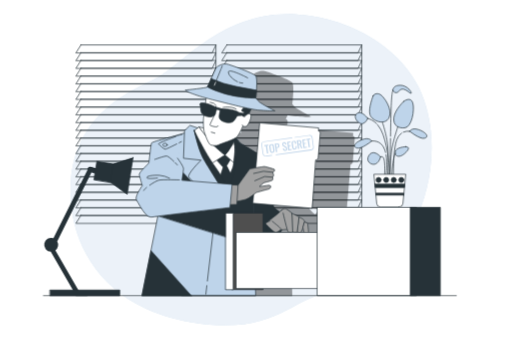
t = 0.00 s
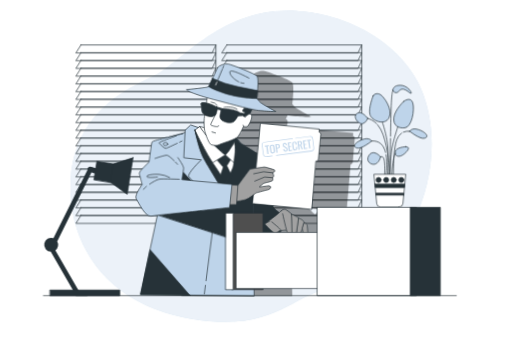
t = 1.13 s
t = 1.88 s: frame unchanged from t = 1.13 s, image omitted
t = 3.00 s: frame unchanged from t = 0.00 s, image omitted
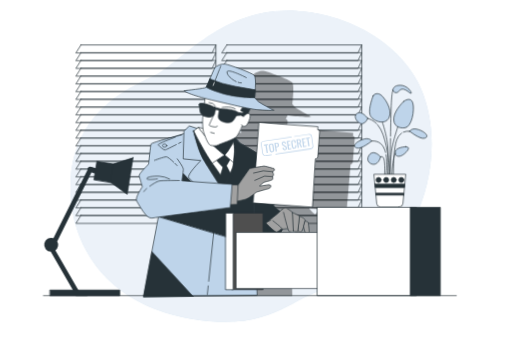
t = 4.13 s
t = 4.88 s: frame unchanged from t = 4.13 s, image omitted

The animated SVG that drew these frames (rendered in a browser with its animation timeline set to each time). Animation: 2 CSS @keyframes rules; one cycle of 6.00 s, repeats indefinitely.

<svg class="animated" id="freepik_stories-top-secret" xmlns="http://www.w3.org/2000/svg" viewBox="0 0 750 500" version="1.1" xmlns:xlink="http://www.w3.org/1999/xlink" xmlns:svgjs="http://svgjs.com/svgjs"><style>svg#freepik_stories-top-secret:not(.animated) .animable {opacity: 0;}svg#freepik_stories-top-secret.animated #freepik--background-simple--inject-138 {animation: 1.5s Infinite  linear floating;animation-delay: 0s;}svg#freepik_stories-top-secret.animated #freepik--Character--inject-138 {animation: 6s Infinite  linear wind;animation-delay: 0s;}            @keyframes floating {                0% {                    opacity: 1;                    transform: translateY(0px);                }                50% {                    transform: translateY(-10px);                }                100% {                    opacity: 1;                    transform: translateY(0px);                }            }                    @keyframes wind {                0% {                    transform: rotate( 0deg );                }                25% {                    transform: rotate( 1deg );                }                75% {                    transform: rotate( -1deg );                }            }        </style><g id="freepik--background-simple--inject-138" class="animable" style="transform-origin: 367.819px 248.83px;"><path d="M605.11,330.5c-21.74,41.91-61,85.35-109.87,93.68-73.8,12.6-89.3,69-216.21,48.12a259.15,259.15,0,0,1-54.17-14.81A215.52,215.52,0,0,1,200,445.71c-70.84-39.26-101.63-110.42-96.39-180.32,6.87-91.94,76-127.75,120.52-148.21S330.66,3.93,455.58,23.45a251.16,251.16,0,0,1,55.69,15.19c40.82,16.56,80.65,47.05,101.08,87q2.31,4.51,4.33,9.16C643.16,195.5,634.75,273.36,605.11,330.5Z" style="fill: rgb(190, 212, 234); transform-origin: 367.819px 248.83px;" id="elvjvl4ts9e5" class="animable"></path><g id="el5n4jf0pshzo"><path d="M605.11,330.5c-21.74,41.91-61,85.35-109.87,93.68-73.8,12.6-89.3,69-216.21,48.12a259.15,259.15,0,0,1-54.17-14.81A215.52,215.52,0,0,1,200,445.71c-70.84-39.26-101.63-110.42-96.39-180.32,6.87-91.94,76-127.75,120.52-148.21S330.66,3.93,455.58,23.45a251.16,251.16,0,0,1,55.69,15.19c40.82,16.56,80.65,47.05,101.08,87q2.31,4.51,4.33,9.16C643.16,195.5,634.75,273.36,605.11,330.5Z" style="fill: rgb(255, 255, 255); opacity: 0.7; transform-origin: 367.819px 248.83px;" class="animable"></path></g></g><g id="freepik--Windows--inject-138" class="animable" style="transform-origin: 320.485px 196.78px;"><polygon points="118.35 65.87 110.9 77.59 310.7 77.59 316.21 65.87 118.35 65.87" style="fill: none; stroke: rgb(38, 50, 56); stroke-linecap: round; stroke-linejoin: round; transform-origin: 213.555px 71.73px;" id="ela1vrhha8dku" class="animable"></polygon><polygon points="118.35 77.23 110.9 88.95 310.7 88.95 316.21 77.23 118.35 77.23" style="fill: none; stroke: rgb(38, 50, 56); stroke-linecap: round; stroke-linejoin: round; transform-origin: 213.555px 83.09px;" id="el23nv9wfl58m" class="animable"></polygon><polygon points="118.35 88.59 110.9 100.31 310.7 100.31 316.21 88.59 118.35 88.59" style="fill: none; stroke: rgb(38, 50, 56); stroke-linecap: round; stroke-linejoin: round; transform-origin: 213.555px 94.45px;" id="el87rk0p0b4fa" class="animable"></polygon><polygon points="118.35 99.95 110.9 111.67 310.7 111.67 316.21 99.95 118.35 99.95" style="fill: none; stroke: rgb(38, 50, 56); stroke-linecap: round; stroke-linejoin: round; transform-origin: 213.555px 105.81px;" id="el5jrhm5x2jpd" class="animable"></polygon><polygon points="118.35 111.31 110.9 123.03 310.7 123.03 316.21 111.31 118.35 111.31" style="fill: none; stroke: rgb(38, 50, 56); stroke-linecap: round; stroke-linejoin: round; transform-origin: 213.555px 117.17px;" id="el9gp22u3wxin" class="animable"></polygon><polygon points="118.35 122.67 110.9 134.4 310.7 134.4 316.21 122.67 118.35 122.67" style="fill: none; stroke: rgb(38, 50, 56); stroke-linecap: round; stroke-linejoin: round; transform-origin: 213.555px 128.535px;" id="el2go6wmml414" class="animable"></polygon><polygon points="118.35 134.03 110.9 145.75 310.7 145.75 316.21 134.03 118.35 134.03" style="fill: none; stroke: rgb(38, 50, 56); stroke-linecap: round; stroke-linejoin: round; transform-origin: 213.555px 139.89px;" id="elafrb2r2ej9v" class="animable"></polygon><polygon points="118.35 145.39 110.9 157.12 310.7 157.12 316.21 145.39 118.35 145.39" style="fill: none; stroke: rgb(38, 50, 56); stroke-linecap: round; stroke-linejoin: round; transform-origin: 213.555px 151.255px;" id="elw5bqn8wt7sj" class="animable"></polygon><polygon points="118.35 156.75 110.9 168.47 310.7 168.47 316.21 156.75 118.35 156.75" style="fill: none; stroke: rgb(38, 50, 56); stroke-linecap: round; stroke-linejoin: round; transform-origin: 213.555px 162.61px;" id="el53pzuz0q0z6" class="animable"></polygon><polygon points="118.35 168.11 110.9 179.84 310.7 179.84 316.21 168.11 118.35 168.11" style="fill: none; stroke: rgb(38, 50, 56); stroke-linecap: round; stroke-linejoin: round; transform-origin: 213.555px 173.975px;" id="el6zw4zj9zlw" class="animable"></polygon><polygon points="118.35 179.47 110.9 191.19 310.7 191.19 316.21 179.47 118.35 179.47" style="fill: none; stroke: rgb(38, 50, 56); stroke-linecap: round; stroke-linejoin: round; transform-origin: 213.555px 185.33px;" id="elbxk4ckxtyq" class="animable"></polygon><polygon points="118.35 190.83 110.9 202.56 310.7 202.56 316.21 190.83 118.35 190.83" style="fill: none; stroke: rgb(38, 50, 56); stroke-linecap: round; stroke-linejoin: round; transform-origin: 213.555px 196.695px;" id="elagy4mry1vpn" class="animable"></polygon><polygon points="118.35 202.19 110.9 213.91 310.7 213.91 316.21 202.19 118.35 202.19" style="fill: none; stroke: rgb(38, 50, 56); stroke-linecap: round; stroke-linejoin: round; transform-origin: 213.555px 208.05px;" id="elt6mihq3qy8" class="animable"></polygon><polygon points="118.35 213.55 110.9 225.28 310.7 225.28 316.21 213.55 118.35 213.55" style="fill: none; stroke: rgb(38, 50, 56); stroke-linecap: round; stroke-linejoin: round; transform-origin: 213.555px 219.415px;" id="elo066f5rkosd" class="animable"></polygon><polygon points="118.35 224.91 110.9 236.64 310.7 236.64 316.21 224.91 118.35 224.91" style="fill: none; stroke: rgb(38, 50, 56); stroke-linecap: round; stroke-linejoin: round; transform-origin: 213.555px 230.775px;" id="eleqlkehuj7a" class="animable"></polygon><polygon points="118.35 236.27 110.9 248 310.7 248 316.21 236.27 118.35 236.27" style="fill: none; stroke: rgb(38, 50, 56); stroke-linecap: round; stroke-linejoin: round; transform-origin: 213.555px 242.135px;" id="elrfwwv2wtkcl" class="animable"></polygon><polygon points="118.35 247.63 110.9 259.36 310.7 259.36 316.21 247.63 118.35 247.63" style="fill: none; stroke: rgb(38, 50, 56); stroke-linecap: round; stroke-linejoin: round; transform-origin: 213.555px 253.495px;" id="eltsey9uyeplg" class="animable"></polygon><polygon points="118.35 258.99 110.9 270.72 310.7 270.72 316.21 258.99 118.35 258.99" style="fill: none; stroke: rgb(38, 50, 56); stroke-linecap: round; stroke-linejoin: round; transform-origin: 213.555px 264.855px;" id="el2b7imnewix5" class="animable"></polygon><polygon points="118.35 270.35 110.9 282.08 310.7 282.08 316.21 270.35 118.35 270.35" style="fill: none; stroke: rgb(38, 50, 56); stroke-linecap: round; stroke-linejoin: round; transform-origin: 213.555px 276.215px;" id="elpdy6n0cits" class="animable"></polygon><polygon points="118.35 281.71 110.9 293.44 310.7 293.44 316.21 281.71 118.35 281.71" style="fill: none; stroke: rgb(38, 50, 56); stroke-linecap: round; stroke-linejoin: round; transform-origin: 213.555px 287.575px;" id="elzxgvgh417d" class="animable"></polygon><polygon points="118.35 293.07 110.9 304.8 310.7 304.8 316.21 293.07 118.35 293.07" style="fill: none; stroke: rgb(38, 50, 56); stroke-linecap: round; stroke-linejoin: round; transform-origin: 213.555px 298.935px;" id="elrfywynclfld" class="animable"></polygon><polygon points="118.35 304.43 110.9 316.16 310.7 316.16 316.21 304.43 118.35 304.43" style="fill: none; stroke: rgb(38, 50, 56); stroke-linecap: round; stroke-linejoin: round; transform-origin: 213.555px 310.295px;" id="ely51mahluvk" class="animable"></polygon><polygon points="118.35 315.79 110.9 327.52 310.7 327.52 316.21 315.79 118.35 315.79" style="fill: none; stroke: rgb(38, 50, 56); stroke-linecap: round; stroke-linejoin: round; transform-origin: 213.555px 321.655px;" id="elpcqdve70oco" class="animable"></polygon><polyline points="316.21 65.87 316.21 327.69 310.7 327.69" style="fill: none; stroke: rgb(38, 50, 56); stroke-linecap: round; stroke-linejoin: round; transform-origin: 313.455px 196.78px;" id="elxggwxwgc55f" class="animable"></polyline><polygon points="332.22 65.87 324.77 77.59 524.57 77.59 530.07 65.87 332.22 65.87" style="fill: none; stroke: rgb(38, 50, 56); stroke-linecap: round; stroke-linejoin: round; transform-origin: 427.42px 71.73px;" id="elm9z2mhi8cxl" class="animable"></polygon><polygon points="332.22 77.23 324.77 88.95 524.57 88.95 530.07 77.23 332.22 77.23" style="fill: none; stroke: rgb(38, 50, 56); stroke-linecap: round; stroke-linejoin: round; transform-origin: 427.42px 83.09px;" id="elm2kq8ogcxvf" class="animable"></polygon><polygon points="332.22 88.59 324.77 100.31 524.57 100.31 530.07 88.59 332.22 88.59" style="fill: none; stroke: rgb(38, 50, 56); stroke-linecap: round; stroke-linejoin: round; transform-origin: 427.42px 94.45px;" id="el58ulofham5a" class="animable"></polygon><polygon points="332.22 99.95 324.77 111.67 524.57 111.67 530.07 99.95 332.22 99.95" style="fill: none; stroke: rgb(38, 50, 56); stroke-linecap: round; stroke-linejoin: round; transform-origin: 427.42px 105.81px;" id="elb0w555lmom" class="animable"></polygon><polygon points="332.22 111.31 324.77 123.03 524.57 123.03 530.07 111.31 332.22 111.31" style="fill: none; stroke: rgb(38, 50, 56); stroke-linecap: round; stroke-linejoin: round; transform-origin: 427.42px 117.17px;" id="els3h016hr7ck" class="animable"></polygon><polygon points="332.22 122.67 324.77 134.4 524.57 134.4 530.07 122.67 332.22 122.67" style="fill: none; stroke: rgb(38, 50, 56); stroke-linecap: round; stroke-linejoin: round; transform-origin: 427.42px 128.535px;" id="elf5w0bgwftw5" class="animable"></polygon><polygon points="332.22 134.03 324.77 145.75 524.57 145.75 530.07 134.03 332.22 134.03" style="fill: none; stroke: rgb(38, 50, 56); stroke-linecap: round; stroke-linejoin: round; transform-origin: 427.42px 139.89px;" id="ellxhf96ai91i" class="animable"></polygon><polygon points="332.22 145.39 324.77 157.12 524.57 157.12 530.07 145.39 332.22 145.39" style="fill: none; stroke: rgb(38, 50, 56); stroke-linecap: round; stroke-linejoin: round; transform-origin: 427.42px 151.255px;" id="elkk5yzxkcz1d" class="animable"></polygon><polygon points="332.22 156.75 324.77 168.47 524.57 168.47 530.07 156.75 332.22 156.75" style="fill: none; stroke: rgb(38, 50, 56); stroke-linecap: round; stroke-linejoin: round; transform-origin: 427.42px 162.61px;" id="el991tvwgvwd4" class="animable"></polygon><polygon points="332.22 168.11 324.77 179.84 524.57 179.84 530.07 168.11 332.22 168.11" style="fill: none; stroke: rgb(38, 50, 56); stroke-linecap: round; stroke-linejoin: round; transform-origin: 427.42px 173.975px;" id="elf4t4pgeo8f" class="animable"></polygon><polygon points="332.22 179.47 324.77 191.19 524.57 191.19 530.07 179.47 332.22 179.47" style="fill: none; stroke: rgb(38, 50, 56); stroke-linecap: round; stroke-linejoin: round; transform-origin: 427.42px 185.33px;" id="elxnoa3cd35ae" class="animable"></polygon><polygon points="332.22 190.83 324.77 202.56 524.57 202.56 530.07 190.83 332.22 190.83" style="fill: none; stroke: rgb(38, 50, 56); stroke-linecap: round; stroke-linejoin: round; transform-origin: 427.42px 196.695px;" id="elr4d189855q" class="animable"></polygon><polygon points="332.22 202.19 324.77 213.91 524.57 213.91 530.07 202.19 332.22 202.19" style="fill: none; stroke: rgb(38, 50, 56); stroke-linecap: round; stroke-linejoin: round; transform-origin: 427.42px 208.05px;" id="elbe8w62hld2v" class="animable"></polygon><polygon points="332.22 213.55 324.77 225.28 524.57 225.28 530.07 213.55 332.22 213.55" style="fill: none; stroke: rgb(38, 50, 56); stroke-linecap: round; stroke-linejoin: round; transform-origin: 427.42px 219.415px;" id="elzn3q8f0rgn" class="animable"></polygon><polygon points="332.22 224.91 324.77 236.64 524.57 236.64 530.07 224.91 332.22 224.91" style="fill: none; stroke: rgb(38, 50, 56); stroke-linecap: round; stroke-linejoin: round; transform-origin: 427.42px 230.775px;" id="ely0uvhczkivm" class="animable"></polygon><polygon points="332.22 236.27 324.77 248 524.57 248 530.07 236.27 332.22 236.27" style="fill: none; stroke: rgb(38, 50, 56); stroke-linecap: round; stroke-linejoin: round; transform-origin: 427.42px 242.135px;" id="el2hwsujphtq9" class="animable"></polygon><polygon points="332.22 247.63 324.77 259.36 524.57 259.36 530.07 247.63 332.22 247.63" style="fill: none; stroke: rgb(38, 50, 56); stroke-linecap: round; stroke-linejoin: round; transform-origin: 427.42px 253.495px;" id="eln4oq7r7afq" class="animable"></polygon><polygon points="332.22 258.99 324.77 270.72 524.57 270.72 530.07 258.99 332.22 258.99" style="fill: none; stroke: rgb(38, 50, 56); stroke-linecap: round; stroke-linejoin: round; transform-origin: 427.42px 264.855px;" id="elufv5qrnvgip" class="animable"></polygon><polygon points="332.22 270.35 324.77 282.08 524.57 282.08 530.07 270.35 332.22 270.35" style="fill: none; stroke: rgb(38, 50, 56); stroke-linecap: round; stroke-linejoin: round; transform-origin: 427.42px 276.215px;" id="elk89npycxbu" class="animable"></polygon><polygon points="332.22 281.71 324.77 293.44 524.57 293.44 530.07 281.71 332.22 281.71" style="fill: none; stroke: rgb(38, 50, 56); stroke-linecap: round; stroke-linejoin: round; transform-origin: 427.42px 287.575px;" id="elfdfd7erfhn6" class="animable"></polygon><polygon points="332.22 293.07 324.77 304.8 524.57 304.8 530.07 293.07 332.22 293.07" style="fill: none; stroke: rgb(38, 50, 56); stroke-linecap: round; stroke-linejoin: round; transform-origin: 427.42px 298.935px;" id="elodaxfwnii1j" class="animable"></polygon><polygon points="332.22 304.43 324.77 316.16 524.57 316.16 530.07 304.43 332.22 304.43" style="fill: none; stroke: rgb(38, 50, 56); stroke-linecap: round; stroke-linejoin: round; transform-origin: 427.42px 310.295px;" id="el7r84cf9cr0i" class="animable"></polygon><polygon points="332.22 315.79 324.77 327.52 524.57 327.52 530.07 315.79 332.22 315.79" style="fill: none; stroke: rgb(38, 50, 56); stroke-linecap: round; stroke-linejoin: round; transform-origin: 427.42px 321.655px;" id="eltbaj0bgf29" class="animable"></polygon><polyline points="530.07 65.87 530.07 327.69 524.57 327.69" style="fill: none; stroke: rgb(38, 50, 56); stroke-linecap: round; stroke-linejoin: round; transform-origin: 527.32px 196.78px;" id="el6e6rtwbbont" class="animable"></polyline></g><g id="freepik--Plant--inject-138" class="animable" style="transform-origin: 572.493px 214.31px;"><path d="M538.8,173.62s-2.47,6.81-7.74,7.74-14.54-9.29-8.66-14.55S536.33,169.91,538.8,173.62Z" style="fill: rgb(190, 212, 234); stroke: rgb(38, 50, 56); stroke-linecap: round; stroke-linejoin: round; transform-origin: 529.657px 173.27px;" id="el5ni2txmkyyl" class="animable"></path><path d="M546.85,140.19s-7.74,18.88-4.64,28.17,22.28,16.09,27.85,4-6.81-29.09-11.45-32.81S548.4,137.1,546.85,140.19Z" style="fill: rgb(190, 212, 234); stroke: rgb(38, 50, 56); stroke-linecap: round; stroke-linejoin: round; transform-origin: 556.475px 158.064px;" id="el2eu7judzrrn" class="animable"></path><path d="M592,148.24s-13.31,12.07-14.86,24.14,7.43,16.41,16.72,14.86,13.92-25.07,11.14-35.9S592,148.24,592,148.24Z" style="fill: rgb(190, 212, 234); stroke: rgb(38, 50, 56); stroke-linecap: round; stroke-linejoin: round; transform-origin: 591.383px 166.554px;" id="el2bhq9xbpn6d" class="animable"></path><path d="M594.52,215.1s-14.86.62-15.48,7.73,6.5,8.67,13.62,2.48S600.71,215.41,594.52,215.1Z" style="fill: rgb(190, 212, 234); stroke: rgb(38, 50, 56); stroke-linecap: round; stroke-linejoin: round; transform-origin: 588.819px 222.136px;" id="elen8qd8q5aa4" class="animable"></path><path d="M557.68,230s-1.54,7.43-7.12,10.22-15.47-3.1-10.21-12.07S554.9,226.24,557.68,230Z" style="fill: rgb(190, 212, 234); stroke: rgb(38, 50, 56); stroke-linecap: round; stroke-linejoin: round; transform-origin: 548.268px 232.355px;" id="elqsflalsu0os" class="animable"></path><path d="M544.68,206.74s-2.78-6.19-13.62-2.17S515.9,214.79,522.71,217,544.68,206.74,544.68,206.74Z" style="fill: rgb(190, 212, 234); stroke: rgb(38, 50, 56); stroke-linecap: round; stroke-linejoin: round; transform-origin: 532.059px 210.238px;" id="elpdauvjcmrce" class="animable"></path><path d="M575.63,132.46s1.86,4.33,5.58,3.4,4.64-6.5,10.52-5,10.83,8.35,10.83,5.26S595.13,125,586.78,125,575.94,128.43,575.63,132.46Z" style="fill: rgb(190, 212, 234); stroke: rgb(38, 50, 56); stroke-linecap: round; stroke-linejoin: round; transform-origin: 589.095px 130.956px;" id="els6llmdnj1vc" class="animable"></path><path d="M560.32,179.21s6.48,19,7.87,35.15,0,42.08,0,42.08" style="fill: none; stroke: rgb(38, 50, 56); stroke-linecap: round; stroke-linejoin: round; transform-origin: 564.564px 217.825px;" id="elxqwlksgpitd" class="animable"></path><path d="M583,185.68s-7.4,21.74-9.25,35.61-2.32,35.15-2.32,35.15" style="fill: none; stroke: rgb(38, 50, 56); stroke-linecap: round; stroke-linejoin: round; transform-origin: 577.215px 221.06px;" id="elsx9z1p77ph9" class="animable"></path><path d="M579.29,224.53s-3.24.93-5.09,32.37" style="fill: none; stroke: rgb(38, 50, 56); stroke-linecap: round; stroke-linejoin: round; transform-origin: 576.745px 240.715px;" id="elzxixygndaua" class="animable"></path><path d="M557.68,230s3.11-2.64,5,3.37.92,22.66.92,22.66" style="fill: none; stroke: rgb(38, 50, 56); stroke-linecap: round; stroke-linejoin: round; transform-origin: 560.764px 242.726px;" id="elcq1f0dt7acd" class="animable"></path><path d="M565.69,227c2.42,13.56.18,28.55.18,28.55" style="fill: none; stroke: rgb(38, 50, 56); stroke-linecap: round; stroke-linejoin: round; transform-origin: 566.252px 241.275px;" id="eltjurrdeiuqd" class="animable"></path><path d="M544.68,206.74S558,204.18,563.56,219a38.46,38.46,0,0,1,1.39,4.53" style="fill: none; stroke: rgb(38, 50, 56); stroke-linecap: round; stroke-linejoin: round; transform-origin: 554.815px 215.051px;" id="el2abv9g5pet3" class="animable"></path><path d="M600.3,192.4s2.79-6.19,13.62-2.16,15.17,10.21,8.36,12.38S600.3,192.4,600.3,192.4Z" style="fill: rgb(190, 212, 234); stroke: rgb(38, 50, 56); stroke-linecap: round; stroke-linejoin: round; transform-origin: 612.923px 195.876px;" id="elbhwhbt4ri1" class="animable"></path><path d="M588.46,195.11a19.28,19.28,0,0,0-7,9.53c-5.55,14.8-4.92,51.34-4.92,51.34" style="fill: none; stroke: rgb(38, 50, 56); stroke-linecap: round; stroke-linejoin: round; transform-origin: 582.489px 225.545px;" id="eljsic97brjif" class="animable"></path><path d="M600.3,192.4a17.11,17.11,0,0,0-9.22,1.26" style="fill: none; stroke: rgb(38, 50, 56); stroke-linecap: round; stroke-linejoin: round; transform-origin: 595.69px 192.947px;" id="el80tfy9ggqz7" class="animable"></path><path d="M553.4,183.06a44,44,0,0,1,7.85,14.18c7.4,21.28,10.17,48.57,8.79,58.74" style="fill: none; stroke: rgb(38, 50, 56); stroke-linecap: round; stroke-linejoin: round; transform-origin: 561.891px 219.52px;" id="elic7nam5s51h" class="animable"></path><path d="M538.8,173.62s6.46,1,13,7.68" style="fill: none; stroke: rgb(38, 50, 56); stroke-linecap: round; stroke-linejoin: round; transform-origin: 545.3px 177.46px;" id="elf86i24sqigi" class="animable"></path><path d="M572.19,203c-.45,26.85-.77,53.47-.77,53.47" style="fill: none; stroke: rgb(38, 50, 56); stroke-linecap: round; stroke-linejoin: round; transform-origin: 571.805px 229.735px;" id="el1r39ljgwqgs" class="animable"></path><path d="M575.63,132.46s-1.43-1.35-2.36,22.7c-.36,9.34-.72,26.72-1,44.47" style="fill: none; stroke: rgb(38, 50, 56); stroke-linecap: round; stroke-linejoin: round; transform-origin: 573.95px 166.038px;" id="el2qlx89joqle" class="animable"></path><path d="M584.75,303.62H557.63a5.65,5.65,0,0,1-5.62-5.1l-4.17-43h46.71l-4.18,43A5.65,5.65,0,0,1,584.75,303.62Z" style="fill: rgb(255, 255, 255); stroke: rgb(38, 50, 56); stroke-linecap: round; stroke-linejoin: round; transform-origin: 571.195px 279.57px;" id="elp7zck2mjgoh" class="animable"></path><polygon points="549.23 269.86 549.72 274.94 592.66 274.94 593.15 269.86 549.23 269.86" style="fill: rgb(38, 50, 56); stroke: rgb(38, 50, 56); stroke-linecap: round; stroke-linejoin: round; transform-origin: 571.19px 272.4px;" id="elcanu1m8hx5k" class="animable"></polygon><polygon points="591.58 286.04 591.85 283.27 550.53 283.27 550.8 286.04 591.58 286.04" style="fill: rgb(38, 50, 56); stroke: rgb(38, 50, 56); stroke-linecap: round; stroke-linejoin: round; transform-origin: 571.19px 284.655px;" id="elh8scy3fttm" class="animable"></polygon><circle cx="588.07" cy="263.84" r="3.7" style="fill: rgb(38, 50, 56); stroke: rgb(38, 50, 56); stroke-linecap: round; stroke-linejoin: round; transform-origin: 588.07px 263.84px;" id="ele8mfrtj584" class="animable"></circle><circle cx="554.77" cy="263.84" r="3.7" style="fill: rgb(38, 50, 56); stroke: rgb(38, 50, 56); stroke-linecap: round; stroke-linejoin: round; transform-origin: 554.77px 263.84px;" id="eld66k6e4jowi" class="animable"></circle><path d="M562.17,263.84a3.7,3.7,0,1,0,3.7-3.7A3.7,3.7,0,0,0,562.17,263.84Z" style="fill: rgb(38, 50, 56); stroke: rgb(38, 50, 56); stroke-linecap: round; stroke-linejoin: round; transform-origin: 565.87px 263.84px;" id="eljbl4wc02dmh" class="animable"></path><circle cx="576.97" cy="263.84" r="3.7" style="fill: rgb(38, 50, 56); stroke: rgb(38, 50, 56); stroke-linecap: round; stroke-linejoin: round; transform-origin: 576.97px 263.84px;" id="eliubll3sz4sb" class="animable"></circle></g><g id="freepik--Shadow--inject-138" class="animable" style="transform-origin: 388.666px 268.938px;"><g id="el5tn8vhpdkfp"><path d="M517.77,199.42l-.52-.18.33-3.94a.51.51,0,0,0-.11-.35.47.47,0,0,0-.33-.17l-83.69-7.1a.48.48,0,0,0-.36.12.51.51,0,0,0-.17.32L429.3,230.8c-4.73-3.2-14.43-9-23.53-14.24-1.15-1.89-2.06-3.33-2.51-4a16.29,16.29,0,0,0-3.14-3.22,7.92,7.92,0,0,0,1.68-1.43c3.25-4,6.62-11.84,6.75-12.15l1.2-2.5a7,7,0,0,0,2.95.7,4.07,4.07,0,0,0,2.4-.69c2.35-1.72,8.51-13.24,5.66-17.32a2.85,2.85,0,0,0-2.12-1.27l2.78-5.82a104.27,104.27,0,0,0,11.34,1.73c10.73.81,16.38,1.07,19.37,1.07,3.28,0,3.34-.31,3.39-.54s-.13-.56-.57-.7c-2.17-.73-19.07-10.17-21.46-12.16a48.41,48.41,0,0,1-5.17-5.51c.43-3.72,3.09-28.33-.34-31.95-3.67-3.87-36.8-16.08-41.6-16.79-5.05-.75-12.67,2-15.38,5.54l-.06.11c-2,4.68-4.55,10.45-6.81,15.49h0c-2.85,6.37-4.69,10.25-5.45,11.53,0,0,0,.05,0,.08a1.74,1.74,0,0,1-.17.24c-1.43.87-27.78,3.92-30.32,3.92-.73,0-.86.41-.88.59-.19,1.53,9,6,29.52,11.67-.22,1.62-.53,3.91-.88,6.51-3.6-.67-5.91-.62-7,.15a1.77,1.77,0,0,0-.77,1.3,11.2,11.2,0,0,0,.81,4.6c0,.84.12,6.52,1.9,9.29a8.54,8.54,0,0,0,2.69,2.49c-.09.69-.17,1.33-.24,1.89a78.78,78.78,0,0,0-.11,15.27l-5.91-1.23h0a.5.5,0,0,0-.21,0s0,0-.06,0a.25.25,0,0,0-.09,0l-1.66,1.26-10.7-3.57a.51.51,0,0,0-.49.11l-7.72,7.52a.53.53,0,0,0-.15.33l-.11,3-22,6.42c-11.94,3-24.38,6.46-24.83,8.11-.71,2.58-3.53,26.16-3.63,28a45.22,45.22,0,0,1-3.57,3.84c-5.84,5.93-10.64,11-10.14,13.2.67,2.91,3.77,13.68,4.28,15.44-1.35,1.87-10.95,15.52-8.32,20.3,3.18,5.79,9.09,16.1,12.83,20.08,3.11,3.31,5.82,4.79,9,4.79a13,13,0,0,0,2.75-.32c.52-.12,2.54-.4,5.68-.81L265.72,433.42a.47.47,0,0,0,.48.57H427.69a.48.48,0,0,0,.34-.14.44.44,0,0,0,.14-.35l-2.43-100.2a59.21,59.21,0,0,0,8.84,10.31c8.58,7.87,17.27,14.88,17.35,14.95a.5.5,0,0,0,.31.1.47.47,0,0,0,.34-.14l.21-.21a68,68,0,0,0,11.94-16.9c.15-.3.29-.6.43-.91,2.88-.22,5.49-.53,6-.6l1.05.27c.69,2.14,1.27,3.57,1.66,3.76a9.1,9.1,0,0,0,3.59.59,9.46,9.46,0,0,0,3.42-.52,19.28,19.28,0,0,0,3.61.41,4.06,4.06,0,0,0,2.71-.7,6.51,6.51,0,0,0,3.3,1.38,1.94,1.94,0,0,0,.89-.2c.81-.4,2.08-3,3.27-6,.47,2.18,1.35,5.79,2.37,7.32a3.17,3.17,0,0,0,2.72,1.49H500a3.6,3.6,0,0,0,2.94-1.77c.83-1.67-.76-14.46-1.2-15.35s-2.85-1.6-4-1.86c.14-4-6.7-6.44-7.7-6.77-1.25-1.38-8.46-4.76-10.1-5.53-.94-.88-7.51-6.29-9.55-6.8s-4.6.42-6.47,2.3a.44.44,0,0,0-.14.34,10,10,0,0,0-1.56,1.35c-.15.17-.34.36-.54.56a47.09,47.09,0,0,1-5.43-4.57,20.59,20.59,0,0,0-3-3.27c.06-.23.16-.56.27-.95l53.84,4.57h0a.48.48,0,0,0,.48-.44l5.79-68.29,1.22-.49a3.09,3.09,0,0,0,2-2.62l3-35.43A3.11,3.11,0,0,0,517.77,199.42Z" style="opacity: 0.38; transform-origin: 388.666px 268.938px;" class="animable"></path></g></g><g id="freepik--Character--inject-138" class="animable animator-active" style="transform-origin: 334.184px 263.61px;"><path d="M378.73,226.79l17.39,63.85s6.21.25,6.46,1.74-2.23,9.94-2.23,9.94a24.1,24.1,0,0,1,3.23,3.47C404.32,307,415,315,415,315s4,4-.25,17.14-14.91,23.6-14.91,23.6-8.94-7.2-17.89-15.4a60.33,60.33,0,0,1-13.17-17.64s-3.72-38.76-3.47-43.73S378.73,226.79,378.73,226.79Z" style="fill: rgb(38, 50, 56); stroke: rgb(38, 50, 56); stroke-linecap: round; stroke-linejoin: round; transform-origin: 391.002px 291.265px;" id="el6wu7ux0w8vm" class="animable"></path><path d="M379.49,311.34c3.19-4.36,7.7-10.19,9.68-11.26,3.23-1.74,8.94,1.74,8.94,1.74" style="fill: none; stroke: rgb(38, 50, 56); stroke-linecap: round; stroke-linejoin: round; transform-origin: 388.8px 305.466px;" id="ele6nnjeuatqt" class="animable"></path><path d="M376,316.23s1-1.39,2.38-3.36" style="fill: none; stroke: rgb(38, 50, 56); stroke-linecap: round; stroke-linejoin: round; transform-origin: 377.19px 314.55px;" id="elikohe4whw4" class="animable"></path><path d="M392.15,291.88s-9.19-.25-13.67,6.21" style="fill: none; stroke: rgb(38, 50, 56); stroke-linecap: round; stroke-linejoin: round; transform-origin: 385.315px 294.984px;" id="els5yfcz0wkc9" class="animable"></path><path d="M414.76,332.13C419,319,415,315,415,315l-2.16-1.62-.58.37s-12.67,2.49-17.14,6.71-6.21,14.16-3.73,18.88,8.45,16.4,8.45,16.4l0,0C400.6,355,410.68,344.83,414.76,332.13Z" style="fill: rgb(38, 50, 56); stroke: rgb(38, 50, 56); stroke-linecap: round; stroke-linejoin: round; transform-origin: 403.482px 334.56px;" id="elr83d530oq38" class="animable"></path><path d="M273.14,194.24l-40,11.68,3.48,83.23L207.8,433.49H374.51l-3.73-154s8.2-51.18,8-52.67-38-23.11-38-23.11S293,189.77,273.14,194.24Z" style="fill: rgb(190, 212, 234); stroke: rgb(38, 50, 56); stroke-linecap: round; stroke-linejoin: round; transform-origin: 293.292px 313.423px;" id="el4ej5cj7zuyq" class="animable"></path><polygon points="280.12 433.49 220.98 367.51 207.8 433.49 280.12 433.49" style="fill: rgb(38, 50, 56); stroke: rgb(38, 50, 56); stroke-linecap: round; stroke-linejoin: round; transform-origin: 243.96px 400.5px;" id="elvmc8lbocnb" class="animable"></polygon><line x1="302.92" y1="418.8" x2="301.45" y2="431.43" style="fill: none; stroke: rgb(38, 50, 56); stroke-linecap: round; stroke-linejoin: round; transform-origin: 302.185px 425.115px;" id="elaf1oro28qij" class="animable"></line><line x1="315.18" y1="313.42" x2="303.7" y2="412.08" style="fill: none; stroke: rgb(38, 50, 56); stroke-linecap: round; stroke-linejoin: round; transform-origin: 309.44px 362.75px;" id="elrxvxsfrtmfh" class="animable"></line><polyline points="357.86 218.34 377.49 230.76 376 225.05 356.12 212.88" style="fill: none; stroke: rgb(38, 50, 56); stroke-linecap: round; stroke-linejoin: round; transform-origin: 366.805px 221.82px;" id="elmkpas9n8778" class="animable"></polyline><path d="M289.51,187.66l-11.32-3.78-8,7.76-1.47,40.49,25.8,2.72s-21.4,20.77-18,25,23.49,23.7,37.34,30.62,10.28,5.67,10.28,5.67L329,282.89s-31.68-80.76-31.88-81.39S289.51,187.66,289.51,187.66Z" style="fill: rgb(190, 212, 234); stroke: rgb(38, 50, 56); stroke-linecap: round; stroke-linejoin: round; transform-origin: 298.86px 240.054px;" id="elm7u857wbg4r" class="animable"></path><path d="M329,282.89l-12.38,26.85s19.3-13.21,34.2-30.21,18.66-24.54,17-28.52-18.88-15.95-18.88-15.95,15.31,1.89,16.57,1.05S352,210.31,348.88,205.7s-13.43-9.65-13.43-9.65S340.7,249.75,329,282.89Z" style="fill: rgb(190, 212, 234); stroke: rgb(38, 50, 56); stroke-linecap: round; stroke-linejoin: round; transform-origin: 342.401px 252.895px;" id="el2ww25jsfc8w" class="animable"></path><path d="M372.24,359.84V339.69l-1.46-60.23s8.2-51.18,8-52.67c-.15-.92-14.54-9.47-25.57-15.91-3.62-2.11-9.54-13.81-11.06-7.85l-9.88,56-16,45.44L268.44,253.6l-36.81,60.56-.39,1.92Z" style="fill: rgb(38, 50, 56); stroke: rgb(38, 50, 56); stroke-linecap: round; stroke-linejoin: round; transform-origin: 305.012px 280.598px;" id="elgllvqmr86u" class="animable"></path><path d="M291.4,186.19l10.07,2.1,17.41,31S294.76,194.79,291.4,186.19Z" style="fill: rgb(255, 255, 255); stroke: rgb(38, 50, 56); stroke-linecap: round; stroke-linejoin: round; transform-origin: 305.14px 202.74px;" id="elnvmmpaieu9s" class="animable"></path><path d="M284.48,191.43s5.24,24.34,19.09,46.78,26.22,40.28,26.22,40.28,12.58-24.76,13.42-34.83,0-25.59,0-25.59Z" style="fill: rgb(255, 255, 255); stroke: rgb(38, 50, 56); stroke-linecap: round; stroke-linejoin: round; transform-origin: 314.032px 234.96px;" id="el7mo9oj4sz1p" class="animable"></path><polygon points="315.52 232.76 326.85 245.13 322.24 259.4 329.16 272.19 337.97 255.2 331.89 243.04 339.02 231.08 327.9 221.85 315.52 232.76" style="fill: rgb(38, 50, 56); stroke: rgb(38, 50, 56); stroke-linecap: round; stroke-linejoin: round; transform-origin: 327.27px 247.02px;" id="el1a2rgw9lyo1" class="animable"></polygon><path d="M329.58,227.09,310.7,239.26s-11.33-14.89-17.62-26.85a107.42,107.42,0,0,1-8.6-21l6.92-5.24S313.22,217,329.58,227.09Z" style="fill: rgb(255, 255, 255); stroke: rgb(38, 50, 56); stroke-linecap: round; stroke-linejoin: round; transform-origin: 307.03px 212.715px;" id="eluw8g5wdjmv" class="animable"></path><path d="M329.58,227.09l13.84,12.38s2.73-13.22,1.26-20.56-2.93-13.42-2.93-13.42S335.24,222.69,329.58,227.09Z" style="fill: rgb(255, 255, 255); stroke: rgb(38, 50, 56); stroke-linecap: round; stroke-linejoin: round; transform-origin: 337.347px 222.48px;" id="el4qqmd4kminj" class="animable"></path><path d="M309,209.68s11.54,10.49,15.31,13.22c1.3.93,5.25,4.19,5.25,4.19s4.3-5,5.24-6.29c2.52-3.57,5.67-8.6,5.67-8.6l5-12.59Z" style="fill: rgb(38, 50, 56); stroke: rgb(38, 50, 56); stroke-linecap: round; stroke-linejoin: round; transform-origin: 327.235px 213.35px;" id="elpnf894dol7m" class="animable"></path><path d="M284.48,191.43s16.78,34,29.16,51S330,270.31,330,270.31s10.28-20.77,11.54-26.85,2.93-28.11,2.93-28.11,3.57,18-1.47,36.5a106.43,106.43,0,0,1-14.05,31s-21.4-33.35-30.21-48.45S284.48,191.43,284.48,191.43Z" style="fill: rgb(38, 50, 56); stroke: rgb(38, 50, 56); stroke-linecap: round; stroke-linejoin: round; transform-origin: 315.088px 237.14px;" id="elmtc1t69unwc" class="animable"></path><path d="M302.17,141.65s-3,21.52-3.95,29.62-.2,18.76,1,22.31,5.92,18.37,9.87,19.16,8.1,1.38,11.26-.4,23.7-7.9,27.05-12,6.91-12.44,6.91-12.44l15.21-31.8Z" style="fill: rgb(255, 255, 255); stroke: rgb(38, 50, 56); stroke-linecap: round; stroke-linejoin: round; transform-origin: 333.655px 177.578px;" id="elrw6rewfn18" class="animable"></path><path d="M358.45,155.87s-5.92,6.12-3.95,7.1,3.36,1.78,3.36,1.78-3,4.94-2.17,5.73,7.7-1.58,7.7-1.58l5.33-11.46Z" style="fill: rgb(38, 50, 56); stroke: rgb(38, 50, 56); stroke-linecap: round; stroke-linejoin: round; transform-origin: 361.409px 163.256px;" id="elct65yfxgemu" class="animable"></path><path d="M315.89,157a60.08,60.08,0,0,0-12.54-5c-6.07-1.47-10.25-1.67-10.46.42a11.34,11.34,0,0,0,.84,4.6s0,6.48,1.88,9.41,7.11,4.81,11.29,5,6.48-1.05,7.74-3.14c.86-1.44,2-5.82,2.66-8.44a2.48,2.48,0,0,0-1.41-2.85Z" style="fill: rgb(38, 50, 56); stroke: rgb(38, 50, 56); stroke-linecap: round; stroke-linejoin: round; transform-origin: 305.127px 161.161px;" id="elie3nu5g26a" class="animable"></path><path d="M325.27,159.72A65.74,65.74,0,0,1,339.94,161c6.62,1.55,10.79,3.4,10,5.53a12.38,12.38,0,0,1-3.07,4.07s-3.18,6.31-6.44,8.23-9.28,1.2-13.45-.65-5.8-4.2-6-6.85c-.14-1.82.89-6.65,1.55-9.51a2.7,2.7,0,0,1,2.76-2.09Z" style="fill: rgb(38, 50, 56); stroke: rgb(38, 50, 56); stroke-linecap: round; stroke-linejoin: round; transform-origin: 335.501px 169.832px;" id="elbzesik96hot" class="animable"></path><path d="M315.89,157l9.38,2.72-2.76,2.09s-3.7-1.65-5.2-1.26C317.31,160.55,317.71,157.79,315.89,157Z" style="fill: rgb(38, 50, 56); stroke: rgb(38, 50, 56); stroke-linecap: round; stroke-linejoin: round; transform-origin: 320.58px 159.405px;" id="elzhmsdwyjkne" class="animable"></path><path d="M349.3,165.08l14.86,2.3-.77,1.52-15.82.79S350.6,167.38,349.3,165.08Z" style="fill: rgb(38, 50, 56); stroke: rgb(38, 50, 56); stroke-linecap: round; stroke-linejoin: round; transform-origin: 355.865px 167.385px;" id="elyna0204jicg" class="animable"></path><path d="M357.66,171.66s6.52-7.7,9.28-3.75-3.55,15.6-5.72,17.18-6.52-.2-6.52-1.58" style="fill: rgb(255, 255, 255); stroke: rgb(38, 50, 56); stroke-linecap: round; stroke-linejoin: round; transform-origin: 361.163px 176.246px;" id="elzm8thjfu33p" class="animable"></path><path d="M326.65,157.57s11.54-2.74,19.33,2.31" style="fill: none; stroke: rgb(38, 50, 56); stroke-linecap: round; stroke-linejoin: round; transform-origin: 336.315px 158.354px;" id="elcbtwfjx7i1s" class="animable"></path><path d="M307.75,149.93a11.46,11.46,0,0,1,9.09,5" style="fill: none; stroke: rgb(38, 50, 56); stroke-linecap: round; stroke-linejoin: round; transform-origin: 312.295px 152.43px;" id="eloz858uvicip" class="animable"></path><path d="M315.25,166.81s-7.5,14.71-7.79,16.15,6.06,2.89,9,3,3-1.29,3-1.29" style="fill: none; stroke: rgb(38, 50, 56); stroke-linecap: round; stroke-linejoin: round; transform-origin: 313.455px 176.388px;" id="elwr2w3udy3lh" class="animable"></path><line x1="309.48" y1="193.78" x2="314.68" y2="195.23" style="fill: none; stroke: rgb(38, 50, 56); stroke-linecap: round; stroke-linejoin: round; transform-origin: 312.08px 194.505px;" id="ell6tjzzb8te" class="animable"></line><path d="M316.39,99.39s-11.85,27.45-13,28.43-29,4.15-31.59,4.15,6.32,5.92,40.09,14.42,57.46,14.41,67.93,15.2,25.08,1.58,22.71.79-19.95-10.66-22.32-12.64a52.06,52.06,0,0,1-5.53-5.92s3.36-29-.19-32.78-37.33-16.39-42.66-17.18S319,96,316.39,99.39Z" style="fill: rgb(190, 212, 234); stroke: rgb(38, 50, 56); stroke-linecap: round; stroke-linejoin: round; transform-origin: 337.083px 128.219px;" id="el11ktmgt3d3yi" class="animable"></path><path d="M350.71,121a14,14,0,0,0,4.78.87" style="fill: none; stroke: rgb(38, 50, 56); stroke-linecap: round; stroke-linejoin: round; transform-origin: 353.1px 121.435px;" id="elh8sz8cukkr" class="animable"></path><path d="M362.8,114.2S334.16,99,334.56,105.9c.27,4.82,6.79,10.8,13.19,13.9" style="fill: none; stroke: rgb(38, 50, 56); stroke-linecap: round; stroke-linejoin: round; transform-origin: 348.678px 111.952px;" id="eltu69olw7dhi" class="animable"></path><path d="M309.35,115.4c-2.41,5.36-4.73,10.39-5.66,11.95,3.78,2.19,10.22,5.17,21.19,8.77,24.68,8.09,49.76,7.7,49.76,7.7s.61-5.23,1-11.53l-29.46-5.45A160.92,160.92,0,0,1,309.35,115.4Z" style="fill: rgb(38, 50, 56); stroke: rgb(38, 50, 56); stroke-linecap: round; stroke-linejoin: round; transform-origin: 339.665px 129.612px;" id="elesxxdfly95o" class="animable"></path><line x1="316.09" y1="119.96" x2="314.02" y2="125.06" style="fill: none; stroke: rgb(255, 255, 255); stroke-linecap: round; stroke-linejoin: round; transform-origin: 315.055px 122.51px;" id="elyju37gb9h1" class="animable"></line><line x1="323.57" y1="101.51" x2="316.09" y2="119.96" style="fill: none; stroke: rgb(38, 50, 56); stroke-linecap: round; stroke-linejoin: round; transform-origin: 319.83px 110.735px;" id="els422f9ufc5" class="animable"></line><line x1="325.47" y1="96.82" x2="324.11" y2="100.18" style="fill: none; stroke: rgb(38, 50, 56); stroke-linecap: round; stroke-linejoin: round; transform-origin: 324.79px 98.5px;" id="elpqb84bek3l" class="animable"></line><path d="M456.82,305.39l-86.4-7.32,10-117.84,86.4,7.33-.38,4.45.9.31a2.73,2.73,0,0,1,1.83,2.8l-3.1,36.57a2.73,2.73,0,0,1-1.7,2.29l-1.54.61Z" style="fill: rgb(255, 255, 255); stroke: rgb(38, 50, 56); stroke-linecap: round; stroke-linejoin: round; transform-origin: 419.799px 242.81px;" id="el3opuhbsxrvr" class="animable"></path><path d="M346.43,274.74s18.64-26.58,19.63-27.08,19.63-3.23,20.87-3.48,14.91,4,14.91,4,1.24,2-.5,3.23l-1.74,1.24a17.76,17.76,0,0,1,1.24,4.22c0,1.24-1.49,3-1.49,3s1,3-.25,4.23-11.42,3.47-12.17,3.72-7,5.72-7,5.72,9.2-1.25,12.18-1.74,5.22.49,4.47,2.73-3.48,3-5.71,3.48-15.41,4.22-15.41,4.22-10.43,8.7-15.65,10.19-14.91,3.23-14.91,3.23Z" style="fill: rgb(161, 161, 161); stroke: rgb(38, 50, 56); stroke-linecap: round; stroke-linejoin: round; transform-origin: 373.584px 269.91px;" id="el3pk9kpt51gg" class="animable"></path><polyline points="399.6 252.63 385.94 251.14 371.53 254.37" style="fill: none; stroke: rgb(38, 50, 56); stroke-linecap: round; stroke-linejoin: round; transform-origin: 385.565px 252.755px;" id="eleqsskenbwul" class="animable"></polyline><polyline points="399.35 259.83 387.68 258.84 373.27 265.05" style="fill: none; stroke: rgb(38, 50, 56); stroke-linecap: round; stroke-linejoin: round; transform-origin: 386.31px 261.945px;" id="elfbstltr9u1a" class="animable"></polyline><polygon points="337.24 270.76 348.67 271.51 346.93 299.83 334.51 300.08 337.24 270.76" style="fill: rgb(161, 161, 161); stroke: rgb(38, 50, 56); stroke-linecap: round; stroke-linejoin: round; transform-origin: 341.59px 285.42px;" id="eldmc3m7t0ab" class="animable"></polygon><path d="M266.68,197.22s-44.22,9.94-45,12.68S218,237.72,218,238.71s-14.91,14.17-14.16,17.4,4.47,16.14,4.47,16.14-11.43,15.66-8.7,20.63,9.2,16.39,13.17,20.62S220,319,224.45,318s112.3-13.67,112.3-13.67l3.23-34-73.54-6s2-13.41,2.23-16.39-4.22-9.69-8.69-15.9" style="fill: rgb(190, 212, 234); stroke: rgb(38, 50, 56); stroke-linecap: round; stroke-linejoin: round; transform-origin: 269.584px 257.772px;" id="elmjrbpeydbv" class="animable"></path><path d="M214.54,275c-2.26,1.84-3.89,3.4-4.25,4.21" style="fill: none; stroke: rgb(38, 50, 56); stroke-linecap: round; stroke-linejoin: round; transform-origin: 212.415px 277.105px;" id="eltpspyw948i8" class="animable"></path><path d="M262.71,263.81s-23.6-.75-29.57.25c-3.16.52-9,4-14.07,7.53" style="fill: none; stroke: rgb(38, 50, 56); stroke-linecap: round; stroke-linejoin: round; transform-origin: 240.89px 267.565px;" id="el4s16bvgkvth" class="animable"></path><path d="M230.41,261.07s-15.9,2-15.4-.74,10.18-3.73,18.38-3.23a39.23,39.23,0,0,1,14.91,4.22" style="fill: none; stroke: rgb(38, 50, 56); stroke-linecap: round; stroke-linejoin: round; transform-origin: 231.649px 259.375px;" id="elfjc74gogul" class="animable"></path><path d="M254.61,236.73c-3.79-3.67-8.66-7.95-10.78-7.95-3.73,0-17.39,5-17.39,5" style="fill: none; stroke: rgb(38, 50, 56); stroke-linecap: round; stroke-linejoin: round; transform-origin: 240.525px 232.755px;" id="elv0xg5ty7dtl" class="animable"></path><path d="M259.73,241.94s-1.37-1.48-3.34-3.45" style="fill: none; stroke: rgb(38, 50, 56); stroke-linecap: round; stroke-linejoin: round; transform-origin: 258.06px 240.215px;" id="el7w29j4gnqt" class="animable"></path><path d="M262.24,209.38l3.45-1.72" style="fill: none; stroke: rgb(38, 50, 56); stroke-linecap: round; stroke-linejoin: round; transform-origin: 263.965px 208.52px;" id="elaeb59vmc1rb" class="animable"></path><path d="M257.49,200.21s-26.58,9.44-25.34,10.93,8.2,8,9.94,7.7c1.09-.16,10.06-4.5,16.62-7.73" style="fill: none; stroke: rgb(38, 50, 56); stroke-linecap: round; stroke-linejoin: round; transform-origin: 245.409px 209.53px;" id="el68lzlcrfpp" class="animable"></path><path d="M244.82,212.38c0,1.23-1.44,2.24-3.23,2.24s-3.23-1-3.23-2.24,1.45-2.24,3.23-2.24S244.82,211.14,244.82,212.38Z" style="fill: none; stroke: rgb(38, 50, 56); stroke-linecap: round; stroke-linejoin: round; transform-origin: 241.59px 212.38px;" id="elcu5rsvff3uu" class="animable"></path><path d="M392.15,325.17s14.9-11.43,18.38-15.15,7.7-3,9.2-2,19.37,18.88,20.86,20.37-1,7.46-1,7.46-8,2-11.43,2a40.44,40.44,0,0,1-8.69-1.49s-11.68,1.49-14.66.5S392.15,325.17,392.15,325.17Z" style="fill: rgb(161, 161, 161); stroke: rgb(38, 50, 56); stroke-linecap: round; stroke-linejoin: round; transform-origin: 416.608px 322.533px;" id="elmge6fmjy2jn" class="animable"></path><path d="M398.86,324.43s13.16,10.43,12.92,11.43-6,5.21-7.95,5.21-13.42-10.93-14.41-12.67,5.46-4.22,6.21-4.47" style="fill: rgb(161, 161, 161); stroke: rgb(38, 50, 56); stroke-linecap: round; stroke-linejoin: round; transform-origin: 400.55px 332.5px;" id="elj3tf960agqi" class="animable"></path><path d="M414.76,312.5s6.21,27.33,7.7,28.08a11.16,11.16,0,0,0,7,0c1.5-.75-.49-26.84-1.24-27.58s-7.7-6.46-9.69-7-4.47.5-6.21,2.24" style="fill: rgb(161, 161, 161); stroke: rgb(38, 50, 56); stroke-linecap: round; stroke-linejoin: round; transform-origin: 421.163px 323.5px;" id="el176fq8oxyu3" class="animable"></path><path d="M428.17,313s9.69,4.47,10.44,5.71-2.24,19.63-2.74,21.37-6.46.5-6.46.5Z" style="fill: rgb(161, 161, 161); stroke: rgb(38, 50, 56); stroke-linecap: round; stroke-linejoin: round; transform-origin: 433.45px 327.004px;" id="elg1pc8saodaq" class="animable"></path><path d="M438.61,318.71s8.44,2.74,7.7,7-4.72,15.15-6.21,15.9-4.23-1.49-4.23-1.49Z" style="fill: rgb(161, 161, 161); stroke: rgb(38, 50, 56); stroke-linecap: round; stroke-linejoin: round; transform-origin: 441.113px 330.237px;" id="ely5fdlf67pg" class="animable"></path><path d="M446.31,325.67s3.73.75,4.22,1.74,2,13.91,1.24,15.4-3.72,2.49-5.21.25-2.74-9.19-2.74-9.19Z" style="fill: rgb(161, 161, 161); stroke: rgb(38, 50, 56); stroke-linecap: round; stroke-linejoin: round; transform-origin: 447.9px 335.021px;" id="el4mosku2lhb5" class="animable"></path><path d="M391.1,225.11,389.45,214l-2.11.31-.19-1.29,5.89-.87.19,1.29-2,.3,1.65,11.16Z" style="fill: rgb(190, 212, 234); transform-origin: 390.19px 218.63px;" id="eliaux4vdeeo" class="animable"></path><path d="M399.29,224a3.76,3.76,0,0,1-2.09-.19,2.78,2.78,0,0,1-1.29-1.25,6.93,6.93,0,0,1-.64-2.1l-.7-4.72a6.19,6.19,0,0,1,0-2.16,2.72,2.72,0,0,1,.88-1.52,3.8,3.8,0,0,1,1.94-.76,3.6,3.6,0,0,1,2.07.18,2.7,2.7,0,0,1,1.27,1.19,6.25,6.25,0,0,1,.64,2.06l.7,4.74a6.27,6.27,0,0,1,0,2.17,2.8,2.8,0,0,1-.86,1.56A3.47,3.47,0,0,1,399.29,224Zm-.21-1.37a1.67,1.67,0,0,0,1-.44,1.5,1.5,0,0,0,.36-.87,5.26,5.26,0,0,0-.06-1.22l-.81-5.46a5.47,5.47,0,0,0-.3-1.18,1.31,1.31,0,0,0-.59-.69,1.66,1.66,0,0,0-1.08-.12,1.79,1.79,0,0,0-1,.43,1.36,1.36,0,0,0-.37.84,5.19,5.19,0,0,0,.06,1.21l.8,5.46a4.92,4.92,0,0,0,.31,1.18,1.34,1.34,0,0,0,.6.73A1.63,1.63,0,0,0,399.08,222.67Z" style="fill: rgb(190, 212, 234); transform-origin: 398.32px 217.647px;" id="elo5syfajufjn" class="animable"></path><path d="M404.37,223.15l-1.84-12.46,3.09-.46a3.52,3.52,0,0,1,1.85.14,2.46,2.46,0,0,1,1.15,1,4.88,4.88,0,0,1,.58,1.81,3.92,3.92,0,0,1-.09,1.76,2.56,2.56,0,0,1-.86,1.27,3.41,3.41,0,0,1-1.63.64l-1.37.2.86,5.8Zm.7-7.3.8-.12a3.33,3.33,0,0,0,1.15-.35,1.07,1.07,0,0,0,.53-.68,3,3,0,0,0,0-1.22,6,6,0,0,0-.33-1.35,1,1,0,0,0-.65-.58,3.39,3.39,0,0,0-1.32,0l-.81.12Z" style="fill: rgb(190, 212, 234); transform-origin: 405.895px 216.658px;" id="el446gn0lnuk8" class="animable"></path><path d="M418.23,221.24a3.3,3.3,0,0,1-1.86-.2,2.92,2.92,0,0,1-1.27-1.12,5.06,5.06,0,0,1-.71-1.82l1.47-.65a7.29,7.29,0,0,0,.4,1.25,2.35,2.35,0,0,0,.68.93,1.4,1.4,0,0,0,1.09.24,1.34,1.34,0,0,0,1-.53,1.54,1.54,0,0,0,.19-1.14,2.22,2.22,0,0,0-.59-1.3,6.64,6.64,0,0,0-1.12-.89l-2.36-1.54a3.48,3.48,0,0,1-1.08-1,3.78,3.78,0,0,1-.53-1.54,2.83,2.83,0,0,1,.47-2.23,3,3,0,0,1,2-1.07,3.65,3.65,0,0,1,1.32,0,2.24,2.24,0,0,1,1,.45,3,3,0,0,1,.75.92,5.53,5.53,0,0,1,.51,1.38l-1.42.61a6.46,6.46,0,0,0-.35-1.1,1.72,1.72,0,0,0-.61-.76,1.49,1.49,0,0,0-1-.17,1.4,1.4,0,0,0-.95.5,1.35,1.35,0,0,0-.21,1.08,1.88,1.88,0,0,0,.33.9,2.83,2.83,0,0,0,.73.67l2.38,1.53a6.79,6.79,0,0,1,1.47,1.28,3.76,3.76,0,0,1,.83,2,3.06,3.06,0,0,1-.14,1.64,2.67,2.67,0,0,1-.91,1.18A3.36,3.36,0,0,1,418.23,221.24Z" style="fill: rgb(190, 212, 234); transform-origin: 417.162px 214.932px;" id="elmlydsr63xs9" class="animable"></path><path d="M422.55,220.46,420.7,208l4.83-.72.19,1.3-3.09.45.61,4.13,2.51-.38.18,1.23-2.51.38.68,4.56,3.12-.46.19,1.25Z" style="fill: rgb(190, 212, 234); transform-origin: 424.055px 213.87px;" id="el17dlqxnm3gl" class="animable"></path><path d="M432,219.21a3.43,3.43,0,0,1-2.14-.25,2.89,2.89,0,0,1-1.23-1.35,7.17,7.17,0,0,1-.6-2l-.65-4.4a7.73,7.73,0,0,1,0-2.24,2.69,2.69,0,0,1,.8-1.61,3.59,3.59,0,0,1,2-.82,3.52,3.52,0,0,1,1.91.16,2.45,2.45,0,0,1,1.17,1.08,5.55,5.55,0,0,1,.58,1.88l.15,1-1.65.24-.13-.88a8.27,8.27,0,0,0-.25-1.21,1.29,1.29,0,0,0-.5-.77,1.46,1.46,0,0,0-1.07-.13,1.31,1.31,0,0,0-1.33,1.43,8.66,8.66,0,0,0,.09,1.36l.74,4.93a5.47,5.47,0,0,0,.37,1.46,1.28,1.28,0,0,0,.62.7,1.74,1.74,0,0,0,1,.09,1.37,1.37,0,0,0,1-.46,1.5,1.5,0,0,0,.25-.93,9.48,9.48,0,0,0-.11-1.3l-.14-.92,1.65-.25.13.93a6.37,6.37,0,0,1,0,2,2.56,2.56,0,0,1-.75,1.5A3.3,3.3,0,0,1,432,219.21Z" style="fill: rgb(190, 212, 234); transform-origin: 431.019px 212.878px;" id="el22f6442myls" class="animable"></path><path d="M436.72,218.36l-1.84-12.46,2.51-.37a5.64,5.64,0,0,1,2.11,0,2.31,2.31,0,0,1,1.36.88,4.19,4.19,0,0,1,.68,1.85,5.58,5.58,0,0,1,0,1.34,2.55,2.55,0,0,1-.35,1.07,1.89,1.89,0,0,1-.8.73l2.69,6-1.68.25-2.49-5.6-1.35.2.86,5.84Zm.69-7.35.66-.1a3.11,3.11,0,0,0,1.17-.36,1.26,1.26,0,0,0,.59-.73,2.94,2.94,0,0,0,0-1.28,2.5,2.5,0,0,0-.63-1.51,2,2,0,0,0-1.66-.25l-.77.11Z" style="fill: rgb(190, 212, 234); transform-origin: 438.98px 211.895px;" id="elmd2rbmn8iw" class="animable"></path><path d="M444.7,217.18l-1.84-12.46,4.83-.71.19,1.29-3.09.45.61,4.13,2.51-.38.18,1.23-2.51.38.68,4.56,3.12-.46.18,1.25Z" style="fill: rgb(190, 212, 234); transform-origin: 446.21px 210.595px;" id="el3fffxdrsnfa" class="animable"></path><path d="M452.33,216.05l-1.65-11.17-2.11.31-.19-1.29,5.89-.87.19,1.29-2,.31,1.65,11.16Z" style="fill: rgb(190, 212, 234); transform-origin: 451.42px 209.54px;" id="eln414firzkh" class="animable"></path><path d="M389.39,229.5a4.7,4.7,0,0,1-4.64-4l-1.8-13a4.7,4.7,0,0,1,4-5.29L428,201.48l.15,1.05-41.06,5.71a3.63,3.63,0,0,0-3.09,4.1l1.8,13a3.64,3.64,0,0,0,4.1,3.1l8.64-1.2.14,1-8.64,1.2A4.82,4.82,0,0,1,389.39,229.5Z" style="fill: rgb(190, 212, 234); transform-origin: 405.528px 215.49px;" id="el6feorp3as7l" class="animable"></path><path d="M404.17,227.49l-.14-1.05,51.5-7.16a3.62,3.62,0,0,0,3.09-4.09l-1.8-13a3.63,3.63,0,0,0-4.1-3.09L431.87,202l-.15-1,20.86-2.9a4.68,4.68,0,0,1,5.29,4l1.8,13a4.69,4.69,0,0,1-4,5.29Z" style="fill: rgb(190, 212, 234); transform-origin: 431.872px 212.772px;" id="elndc41jg20fa" class="animable"></path></g><g id="freepik--file-cabinet--inject-138" class="animable" style="transform-origin: 488.045px 368.74px;"><rect x="339.76" y="312.51" width="45.49" height="112.24" style="fill: rgb(79, 79, 79); stroke: rgb(38, 50, 56); stroke-linecap: round; stroke-linejoin: round; transform-origin: 362.505px 368.63px;" id="el2nlpnypd8av" class="animable"></rect><rect x="346.15" y="340.78" width="141.77" height="82.28" style="fill: rgb(255, 255, 255); stroke: rgb(38, 50, 56); stroke-linecap: round; stroke-linejoin: round; transform-origin: 417.035px 381.92px;" id="el53lnoshn0gv" class="animable"></rect><rect x="330.79" y="312.51" width="10.76" height="112.24" style="fill: rgb(255, 255, 255); stroke: rgb(38, 50, 56); stroke-linecap: round; stroke-linejoin: round; transform-origin: 336.17px 368.63px;" id="el13wmeiasdl28" class="animable"></rect><rect x="465.11" y="303.98" width="145.11" height="129.52" style="fill: rgb(255, 255, 255); stroke: rgb(38, 50, 56); stroke-linecap: round; stroke-linejoin: round; transform-origin: 537.665px 368.74px;" id="elmoq751ezya" class="animable"></rect><rect x="601.51" y="303.98" width="43.79" height="129.52" style="fill: rgb(38, 50, 56); stroke: rgb(38, 50, 56); stroke-linecap: round; stroke-linejoin: round; transform-origin: 623.405px 368.74px;" id="elm5hpyogqdp9" class="animable"></rect></g><g id="freepik--Lamp--inject-138" class="animable" style="transform-origin: 129.583px 332.45px;"><path d="M145.73,248.52,134,244.82l-.06,0a3.39,3.39,0,0,0-1.06-.31h0a3.87,3.87,0,0,0-4.93,4.62L78,349.24a10.21,10.21,0,1,0-4,19.83l35.06,60.68h8L80.81,367a10.16,10.16,0,0,0,2.7-13.23L133.73,252.9l9.67,3a3.88,3.88,0,0,0,2.33-7.41Z" style="fill: rgb(38, 50, 56); transform-origin: 106.435px 337.039px;" id="elbad09w1fdxs" class="animable"></path><rect x="73.1" y="425.25" width="102.12" height="8.44" style="fill: rgb(38, 50, 56); stroke: rgb(38, 50, 56); stroke-linecap: round; stroke-linejoin: round; transform-origin: 124.16px 429.47px;" id="elhl1vhkva9j9" class="animable"></rect><g id="ele1shl9xyx3"><rect x="139.31" y="238.43" width="27.17" height="27.17" style="fill: rgb(38, 50, 56); stroke: rgb(38, 50, 56); stroke-linecap: round; stroke-linejoin: round; transform-origin: 152.895px 252.015px; transform: rotate(-80.9deg);" class="animable"></rect></g><polygon points="194.74 231.21 186.14 284.85 161.47 267.14 165.77 240.32 194.74 231.21" style="fill: rgb(38, 50, 56); stroke: rgb(38, 50, 56); stroke-linecap: round; stroke-linejoin: round; transform-origin: 178.105px 258.03px;" id="el5kdwjzfrp4t" class="animable"></polygon></g><g id="freepik--Table--inject-138" class="animable" style="transform-origin: 366.015px 433.49px;"><line x1="63.36" y1="433.49" x2="668.67" y2="433.49" style="fill: none; stroke: rgb(38, 50, 56); stroke-linecap: round; stroke-linejoin: round; transform-origin: 366.015px 433.49px;" id="el9tw13b4plv" class="animable"></line><line x1="111.51" y1="433.49" x2="127.08" y2="433.49" style="fill: none; stroke: rgb(38, 50, 56); stroke-linecap: round; stroke-linejoin: round; transform-origin: 119.295px 433.49px;" id="eli6mf23dlcep" class="animable"></line></g><defs>     <filter id="active" height="200%">         <feMorphology in="SourceAlpha" result="DILATED" operator="dilate" radius="2"></feMorphology>                <feFlood flood-color="#32DFEC" flood-opacity="1" result="PINK"></feFlood>        <feComposite in="PINK" in2="DILATED" operator="in" result="OUTLINE"></feComposite>        <feMerge>            <feMergeNode in="OUTLINE"></feMergeNode>            <feMergeNode in="SourceGraphic"></feMergeNode>        </feMerge>    </filter>    <filter id="hover" height="200%">        <feMorphology in="SourceAlpha" result="DILATED" operator="dilate" radius="2"></feMorphology>                <feFlood flood-color="#ff0000" flood-opacity="0.5" result="PINK"></feFlood>        <feComposite in="PINK" in2="DILATED" operator="in" result="OUTLINE"></feComposite>        <feMerge>            <feMergeNode in="OUTLINE"></feMergeNode>            <feMergeNode in="SourceGraphic"></feMergeNode>        </feMerge>            <feColorMatrix type="matrix" values="0   0   0   0   0                0   1   0   0   0                0   0   0   0   0                0   0   0   1   0 "></feColorMatrix>    </filter></defs></svg>